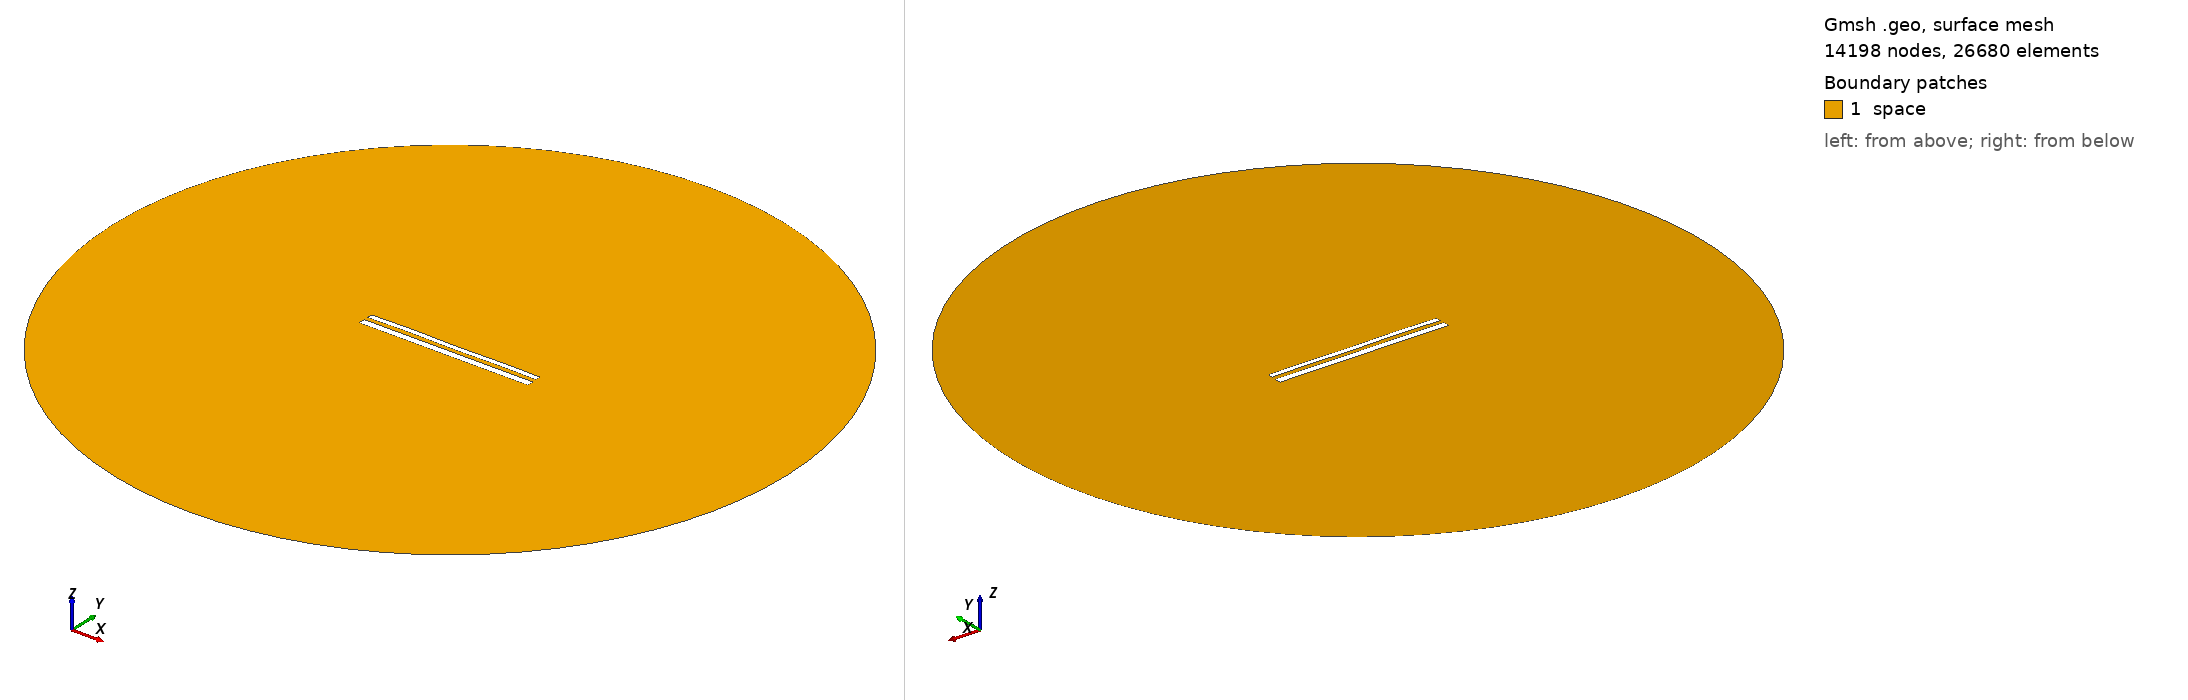

Gmsh geometry script, surface-meshed: 14198 nodes, 26680 surface elements. Boundary patches (legend numbers): 1 space. Left view from above one corner, right view from below the opposite corner. Legend entries are the model's physical surfaces. The drawing asked Gmsh for element sizes between 1% and 20% of the model's largest extent; the script's own settings can give other sizes.

=== 11845.geo (drawn) ===
//---------------------------------------
// Geometry kernel
//---------------------------------------

SetFactory("OpenCASCADE");



//---------------------------------------
// Parameters of the geometry
//---------------------------------------

// Overetch of the upper plate
overetch = 0.375;

// Distance between the plates
distance = 2.25;

// Discretization over the x axis (for the deformation)
nx = 50; 

// Length of the plate
L = 100 - overetch; 

// Number of modes
n = 4; 

// 1st mode coefficient
coeff(1) = 0.15;
beta(1) = 0.596864 * 3.1415926535 / L;

// 2nd mode coefficient
coeff(2) = 0.07499999999999998;
beta(2) = 1.49418 * 3.1415926535 / L;

// 3rd mode coefficient
coeff(3) = 0.07499999999999998;
beta(3) = 2.50025 * 3.1415926535 / L;

// 4th mode coefficient
coeff(4) = 0.15;
beta(4) = 3.49999 * 3.1415926535 / L;



//---------------------------------------
// Upper plate (deformed rectangle)
//---------------------------------------

// Coordiantes of the upper plate
xmin = -50;
xmax = 50 - overetch;

// Height of the upper plate
yheight = 4 - 2 * overetch;

// Indexes of the points
UpperID[] = {};
LowerID[] = {};
LeftID[] = {};
RightID[] = {};

// Point index
p = 1;

// Horizontal edges
For i In {1:nx}
    x = xmin + (i-1)*(xmax - xmin)/(nx-1);

    y_bottom = distance / 2 + overetch;
    For j In {1:n}
        C = (Cosh(beta(j)*L) + Cos(beta(j)*L)) / (Sinh(beta(j)*L) + Sin(beta(j)*L));
        y_bottom  = y_bottom + coeff(j) * (Cosh(beta(j)*(x+50)) - Cos(beta(j)*(x+50)) - C * (Sinh(beta(j)*(x+50)) - Sin(beta(j)*(x+50))));
    EndFor

    y_top = y_bottom + yheight;

    Point(p) = {x, y_top, 0, 1.0};
    UpperID[i] = p;
    p = p + 1;

    Point(p) = {x, y_bottom, 0, 1.0};
    LowerID[i] = p;
    p = p + 1;
EndFor

// Create point lists
UpperPts[] = {}; LowerPts[] = {};
For i In {1:nx}
  UpperPts[] += {UpperID[i]};
  LowerPts[] += {LowerID[i]};
EndFor

// Build splines
Spline(1) = {UpperPts[]};
Spline(2) = {LowerPts[]};
Line(3) = {LowerPts[nx-1], UpperPts[nx-1]};
Line(4) = {LowerPts[0], UpperPts[0]};

// Build the plane surface
Curve Loop(1) = {2, 3, -1, -4};
Plane Surface(1) = {1};



//---------------------------------------
// Lower plate (rectangle)
//---------------------------------------

// Vertices
Point(1001) = {-50, -1, 0, 1.0};
Point(1002) = { 50, -1, 0, 1.0};
Point(1003) = { 50,  -5, 0, 1.0};
Point(1004) = {-50,  -5, 0, 1.0};

// Edges
Line(5) = {1001, 1002};
Line(6) = {1002, 1003};
Line(7) = {1003, 1004};
Line(8) = {1004, 1001};

// Plane surface
Line Loop(2) = {5, 6, 7, 8};
Plane Surface(2) = {2}; 



//---------------------------------------
// Outer (fictious) boundary
//---------------------------------------

// Points
Point(1005) = {0, 0, 0};       // Center
Point(1006) = {200, 0, 0};     // Start point
Point(1007) = {0, 200, 0};     // 90 degrees
Point(1008) = {-200, 0, 0};    // 180 degrees
Point(1009) = {0, -200, 0};    // 270 degrees

// Circle arcs (each needs start, center, end)
Circle(9) = {1006, 1005, 1007};
Circle(10) = {1007, 1005, 1008};
Circle(11) = {1008, 1005, 1009};
Circle(12) = {1009, 1005, 1006};

// Plane surface for the entire domain
Curve Loop(3) = {9, 10, 11, 12};
Surface(3) = {3};

// Subtract the plates from the whole domain to obtain the actual domain where we want to solve the equations
BooleanDifference{ Surface{3}; Delete; }{ Surface{1}; Surface{2}; Delete; }




//---------------------------------------
// Transfinite Lines/Curves
//---------------------------------------

// Set the number of points on the boundaries
r = 7;

// Plates
Transfinite Curve {1, 2} = 50*r Using Progression 1;
Transfinite Curve {3, 4} = 2*r Using Progression 1;
Transfinite Line {5, 7} = 50*r Using Progression 1;
Transfinite Line {6, 8} = 2*r Using Progression 1;

// Outer boundary
Transfinite Line {9, 10, 11, 12} = 20 Using Progression 1;



//---------------------------------------
// Physical groups
//---------------------------------------                

// Physical curves (boundaries)
Physical Line("force_segment", 10) = {2};
Physical Line("upper_plate", 11) = {1, 3, 4};
Physical Line("lower_plate", 12) = {5, 6, 7, 8};
Physical Line("boundary", 20) = {9, 10, 11, 12};

// Physical Surfaces
Physical Surface("space", 30) = {3};



//---------------------------------------
// 6. Generate the Mesh
//---------------------------------------

// 2D mesh generation
Mesh 2;
